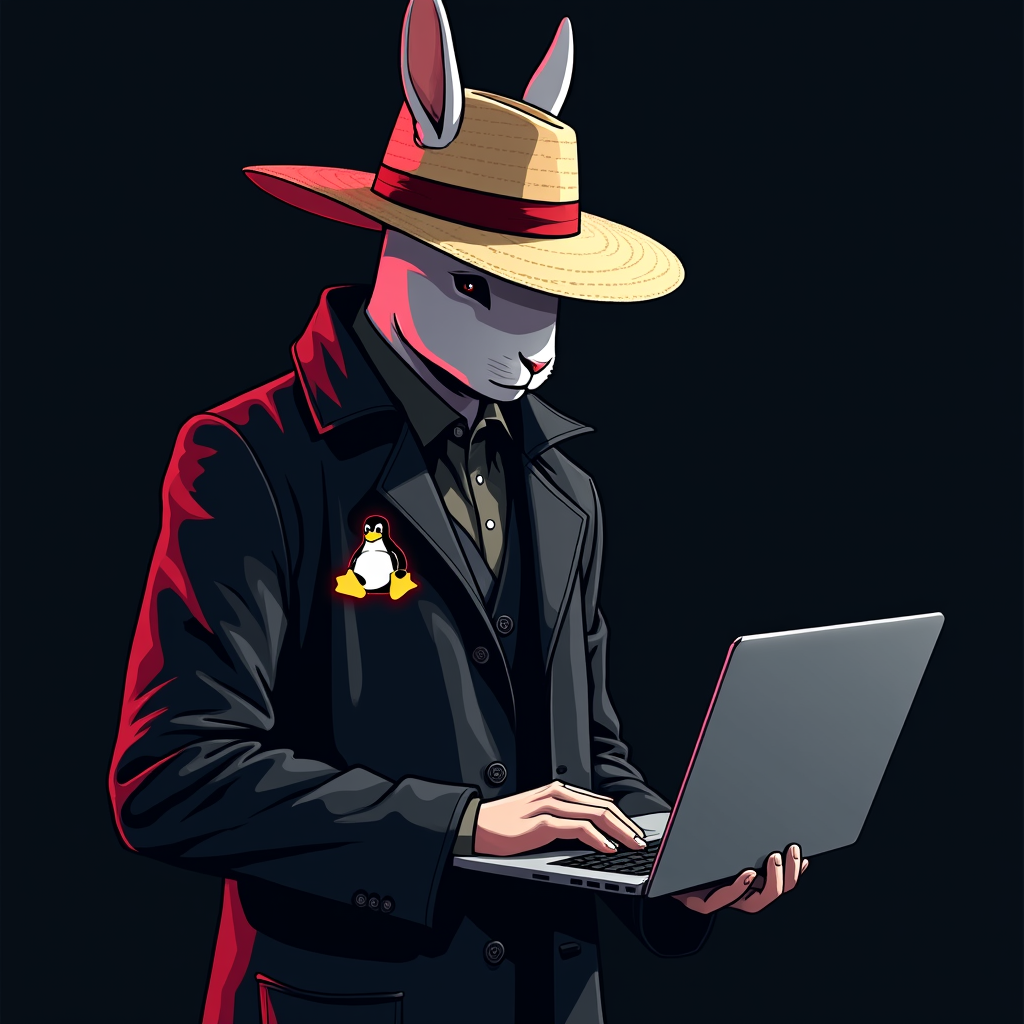
Generation parameters embedded in this image by ComfyUI (PNG 'prompt' text chunk: the API-format workflow graph, JSON):
{"6":{"inputs":{"text":"Graphic novel style illustration for a logo. A mysterious rabbit-headed figure, codenamed 'hase808', is shown from the chest up. His face is partly obscured by the shadow of his straw hat, which has a single, striking red band. He wears a black trench coat, and on his right lapel, the Neovim and Linux penguin logos glow faintly with a subtle neon light. He holds a sleek, closed laptop in his hand. The art style is high-contrast, cel-shaded, with dramatic lighting, against a dark, clean background. Tech noir, hacker aesthetic, profile picture.","clip":["11",0]},"class_type":"CLIPTextEncode","_meta":{"title":"CLIP Text Encode (Positive Prompt)"}},"8":{"inputs":{"samples":["13",0],"vae":["10",0]},"class_type":"VAEDecode","_meta":{"title":"VAE Decode"}},"9":{"inputs":{"filename_prefix":"ComfyUI","images":["8",0]},"class_type":"SaveImage","_meta":{"title":"Save Image"}},"10":{"inputs":{"vae_name":"flux/black-forest-labs--flux.1-dev-vae.safetensors"},"class_type":"VAELoader","_meta":{"title":"Load VAE"}},"11":{"inputs":{"clip_name1":"flux/comfyanonymous--t5xxl_fp16.safetensors","clip_name2":"flux/comfyanonymous--clip_l.safetensors","type":"flux","device":"default"},"class_type":"DualCLIPLoader","_meta":{"title":"DualCLIPLoader"}},"12":{"inputs":{"unet_name":"flux/black-forest-labs--flux.1-dev.safetensors","weight_dtype":"default"},"class_type":"UNETLoader","_meta":{"title":"Load Diffusion Model"}},"13":{"inputs":{"noise":["25",0],"guider":["22",0],"sampler":["16",0],"sigmas":["17",0],"latent_image":["27",0]},"class_type":"SamplerCustomAdvanced","_meta":{"title":"SamplerCustomAdvanced"}},"16":{"inputs":{"sampler_name":"euler"},"class_type":"KSamplerSelect","_meta":{"title":"KSamplerSelect"}},"17":{"inputs":{"scheduler":"simple","steps":45,"denoise":1.0,"model":["30",0]},"class_type":"BasicScheduler","_meta":{"title":"BasicScheduler"}},"22":{"inputs":{"model":["30",0],"conditioning":["26",0]},"class_type":"BasicGuider","_meta":{"title":"BasicGuider"}},"25":{"inputs":{"noise_seed":820261628999610},"class_type":"RandomNoise","_meta":{"title":"RandomNoise"}},"26":{"inputs":{"guidance":3.5,"conditioning":["6",0]},"class_type":"FluxGuidance","_meta":{"title":"FluxGuidance"}},"27":{"inputs":{"width":1024,"height":1024,"batch_size":1},"class_type":"EmptySD3LatentImage","_meta":{"title":"EmptySD3LatentImage"}},"30":{"inputs":{"max_shift":1.15,"base_shift":0.5,"width":1024,"height":1024,"model":["12",0]},"class_type":"ModelSamplingFlux","_meta":{"title":"ModelSamplingFlux"}}}